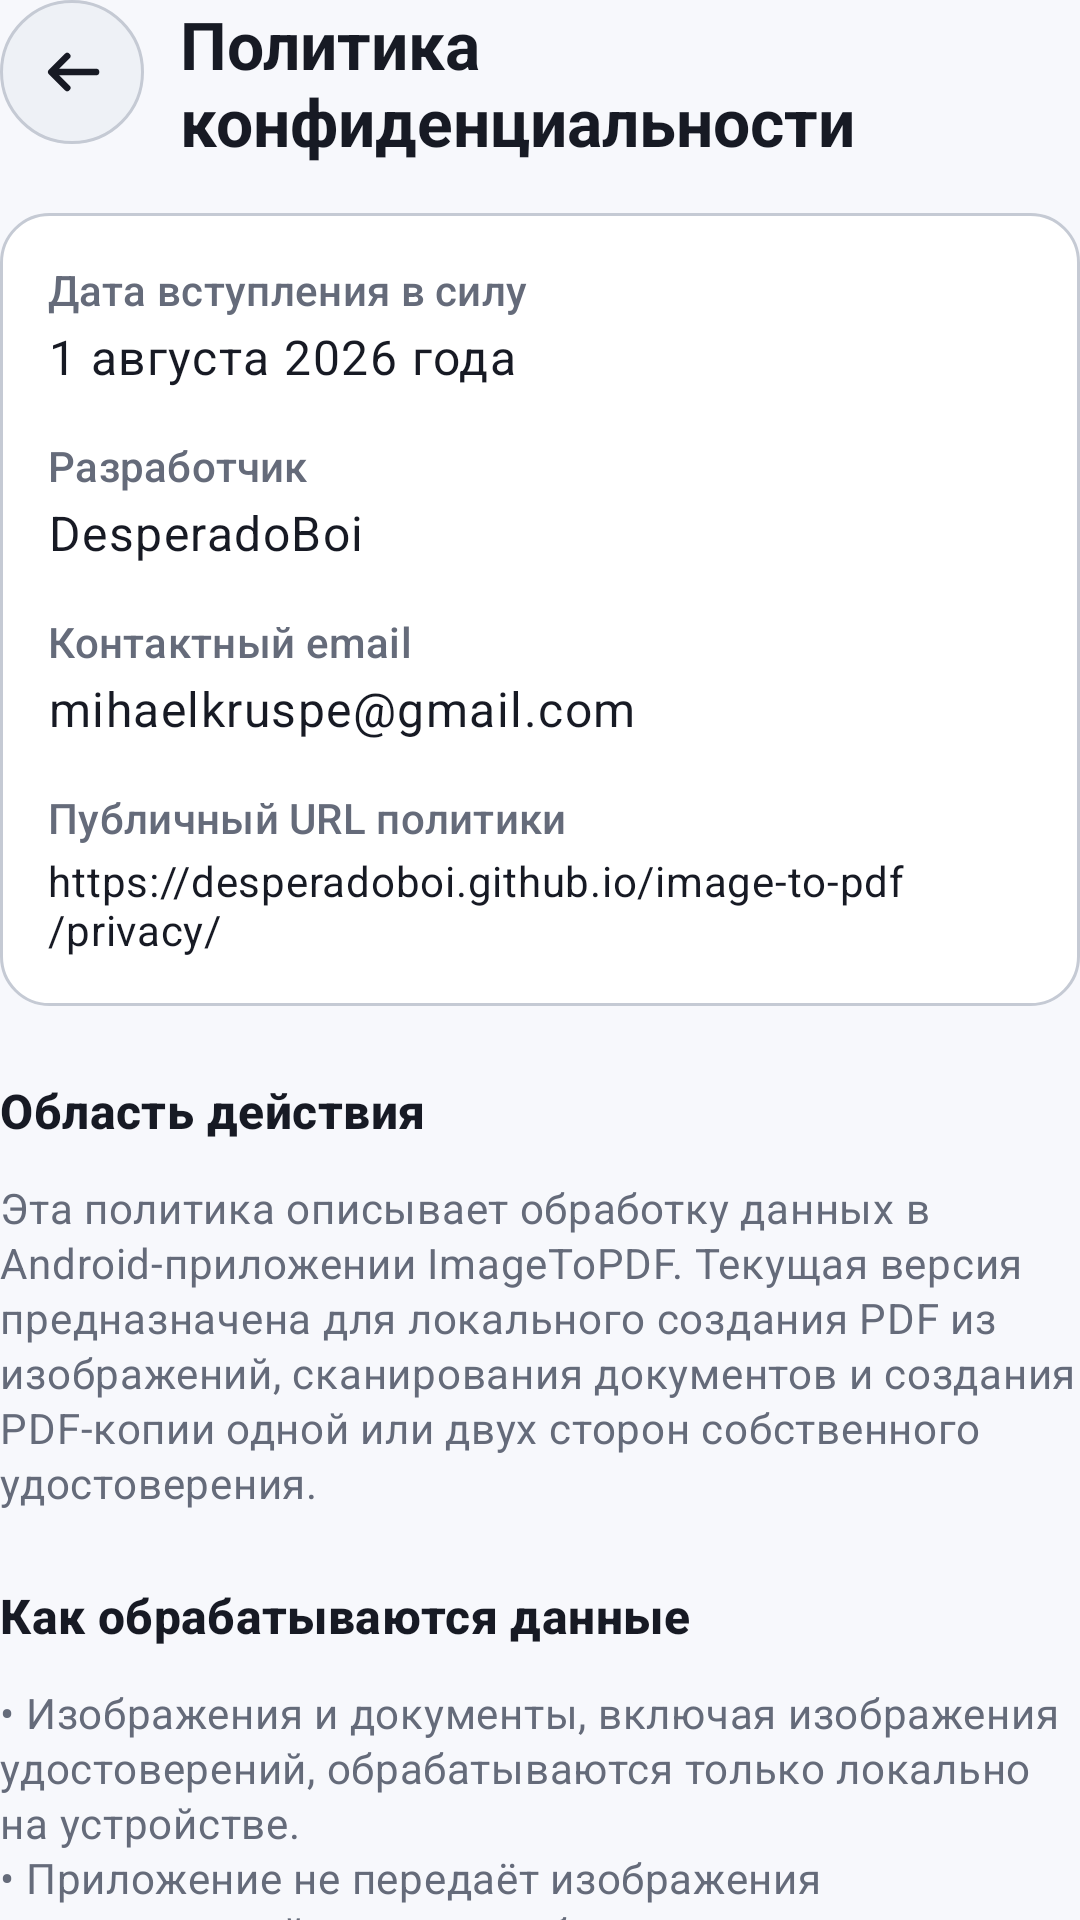

Reconstruct the res/layout file that produces this screen, plus the resources it refers to.
<!-- AndroidManifest.xml: application theme Theme.ImageToPDF.Starting -->
<!-- res/layout/fragment_privacy_policy.xml -->
<?xml version="1.0" encoding="utf-8"?>
<androidx.constraintlayout.widget.ConstraintLayout xmlns:android="http://schemas.android.com/apk/res/android"
    xmlns:app="http://schemas.android.com/apk/res-auto"
    android:layout_width="match_parent"
    android:layout_height="match_parent"
    android:background="?android:attr/colorBackground">

    <ImageButton
        android:id="@+id/button_privacy_back"
        android:layout_width="@dimen/touch_target"
        android:layout_height="@dimen/touch_target"
        android:background="@drawable/bg_icon_button_round"
        android:contentDescription="@string/action_privacy_back_content_description"
        android:padding="@dimen/editor_overlay_button_padding"
        android:src="@drawable/ic_action_back_24"
        app:layout_constraintStart_toStartOf="parent"
        app:layout_constraintTop_toTopOf="parent"
        app:tint="?attr/colorOnSurface" />

    <TextView
        android:id="@+id/text_privacy_title"
        android:layout_width="0dp"
        android:layout_height="wrap_content"
        android:layout_marginStart="@dimen/content_spacing_small"
        android:gravity="center_vertical"
        android:maxLines="2"
        android:minHeight="@dimen/touch_target"
        android:text="@string/privacy_policy_title"
        android:textAppearance="?attr/textAppearanceTitleLarge"
        android:textColor="?attr/colorOnSurface"
        android:textStyle="bold"
        app:layout_constraintEnd_toEndOf="parent"
        app:layout_constraintStart_toEndOf="@id/button_privacy_back"
        app:layout_constraintTop_toTopOf="parent" />

    <androidx.core.widget.NestedScrollView
        android:layout_width="0dp"
        android:layout_height="0dp"
        android:layout_marginTop="@dimen/content_spacing_medium"
        android:clipToPadding="false"
        android:fillViewport="false"
        android:paddingBottom="@dimen/content_spacing_large"
        app:layout_constraintBottom_toBottomOf="parent"
        app:layout_constraintEnd_toEndOf="parent"
        app:layout_constraintStart_toStartOf="parent"
        app:layout_constraintTop_toBottomOf="@id/text_privacy_title">

        <LinearLayout
            android:layout_width="match_parent"
            android:layout_height="wrap_content"
            android:orientation="vertical">

            <LinearLayout
                android:layout_width="match_parent"
                android:layout_height="wrap_content"
                android:background="@drawable/bg_surface_panel"
                android:orientation="vertical"
                android:padding="@dimen/about_panel_padding">

                <TextView
                    android:layout_width="match_parent"
                    android:layout_height="wrap_content"
                    android:text="@string/privacy_effective_date_label"
                    android:textAppearance="?attr/textAppearanceLabelLarge"
                    android:textColor="?attr/colorOnSurfaceVariant" />

                <TextView
                    android:layout_width="match_parent"
                    android:layout_height="wrap_content"
                    android:layout_marginTop="@dimen/about_metadata_value_spacing"
                    android:text="@string/privacy_effective_date"
                    android:textAppearance="?attr/textAppearanceBodyLarge"
                    android:textColor="?attr/colorOnSurface" />

                <TextView
                    android:layout_width="match_parent"
                    android:layout_height="wrap_content"
                    android:layout_marginTop="@dimen/content_spacing_medium"
                    android:text="@string/privacy_developer_label"
                    android:textAppearance="?attr/textAppearanceLabelLarge"
                    android:textColor="?attr/colorOnSurfaceVariant" />

                <TextView
                    android:layout_width="match_parent"
                    android:layout_height="wrap_content"
                    android:layout_marginTop="@dimen/about_metadata_value_spacing"
                    android:text="@string/developer_name"
                    android:textAppearance="?attr/textAppearanceBodyLarge"
                    android:textColor="?attr/colorOnSurface" />

                <TextView
                    android:layout_width="match_parent"
                    android:layout_height="wrap_content"
                    android:layout_marginTop="@dimen/content_spacing_medium"
                    android:text="@string/privacy_contact_email_label"
                    android:textAppearance="?attr/textAppearanceLabelLarge"
                    android:textColor="?attr/colorOnSurfaceVariant" />

                <TextView
                    android:layout_width="match_parent"
                    android:layout_height="wrap_content"
                    android:layout_marginTop="@dimen/about_metadata_value_spacing"
                    android:text="@string/developer_email"
                    android:textAppearance="?attr/textAppearanceBodyLarge"
                    android:textColor="?attr/colorOnSurface"
                    android:textIsSelectable="true" />

                <TextView
                    android:layout_width="match_parent"
                    android:layout_height="wrap_content"
                    android:layout_marginTop="@dimen/content_spacing_medium"
                    android:text="@string/privacy_public_url_label"
                    android:textAppearance="?attr/textAppearanceLabelLarge"
                    android:textColor="?attr/colorOnSurfaceVariant" />

                <TextView
                    android:layout_width="match_parent"
                    android:layout_height="wrap_content"
                    android:layout_marginTop="@dimen/about_metadata_value_spacing"
                    android:breakStrategy="simple"
                    android:text="@string/privacy_policy_url"
                    android:textAppearance="?attr/textAppearanceBodyMedium"
                    android:textColor="?attr/colorOnSurface"
                    android:textIsSelectable="true" />
            </LinearLayout>

            <TextView
                style="@style/PrivacyPolicySectionTitle"
                android:text="@string/privacy_scope_title" />

            <TextView
                style="@style/PrivacyPolicySectionBody"
                android:text="@string/privacy_scope_body" />

            <TextView
                style="@style/PrivacyPolicySectionTitle"
                android:text="@string/privacy_handling_title" />

            <TextView
                style="@style/PrivacyPolicySectionBody"
                android:text="@string/privacy_handling_body" />

            <TextView
                style="@style/PrivacyPolicySectionTitle"
                android:text="@string/privacy_access_title" />

            <TextView
                style="@style/PrivacyPolicySectionBody"
                android:text="@string/privacy_access_body" />

            <TextView
                style="@style/PrivacyPolicySectionTitle"
                android:text="@string/privacy_storage_title" />

            <TextView
                style="@style/PrivacyPolicySectionBody"
                android:text="@string/privacy_storage_body" />

            <TextView
                style="@style/PrivacyPolicySectionTitle"
                android:text="@string/privacy_sharing_title" />

            <TextView
                style="@style/PrivacyPolicySectionBody"
                android:text="@string/privacy_sharing_body" />

            <TextView
                style="@style/PrivacyPolicySectionTitle"
                android:text="@string/privacy_changes_title" />

            <TextView
                style="@style/PrivacyPolicySectionBody"
                android:text="@string/privacy_changes_body" />
        </LinearLayout>
    </androidx.core.widget.NestedScrollView>

</androidx.constraintlayout.widget.ConstraintLayout>
<!-- resources referenced by this layout -->
<resources>
  <dimen name="about_metadata_value_spacing">2dp</dimen>
  <dimen name="about_panel_padding">16dp</dimen>
  <dimen name="content_spacing_large">24dp</dimen>
  <dimen name="content_spacing_medium">16dp</dimen>
  <dimen name="content_spacing_small">12dp</dimen>
  <dimen name="editor_overlay_button_padding">12dp</dimen>
  <dimen name="touch_target">48dp</dimen>
  <string name="action_privacy_back_content_description">Вернуться к экрану «О приложении»</string>
  <string name="developer_email" translatable="false">mihaelkruspe@gmail.com</string>
  <string name="developer_name" translatable="false">DesperadoBoi</string>
  <string name="privacy_access_body">CAMERA используется только после явного действия пользователя для съёмки страниц или сторон удостоверения. В сценарии сканирования удостоверения изображения выбираются через Android Photo Picker без запроса дополнительного доступа к медиатеке. В других существующих сценариях приложение обращается к изображениям только после системного выбора пользователя или выдачи соответствующего разрешения. Обработка выполняется локально.</string>
  <string name="privacy_access_title">Доступ к камере и изображениям</string>
  <string name="privacy_changes_body">Политика должна пересматриваться при изменении разрешений, зависимостей или способов обработки данных. Вопросы о конфиденциальности можно направить на указанный контактный email.</string>
  <string name="privacy_changes_title">Изменения политики и контакты</string>
  <string name="privacy_contact_email_label">Контактный email</string>
  <string name="privacy_developer_label">Разработчик</string>
  <string name="privacy_effective_date">1 августа 2026 года</string>
  <string name="privacy_effective_date_label">Дата вступления в силу</string>
  <string name="privacy_handling_body">• Изображения и документы, включая изображения удостоверений, обрабатываются только локально на устройстве.\n• Приложение не передаёт изображения удостоверений, другие изображения или созданные PDF разработчику либо третьим лицам.\n• Приложение не требует регистрации, не создаёт пользовательские аккаунты и не содержит рекламы или аналитики.\n• Приложение не продаёт данные и не передаёт их рекламодателям.\n• В manifest приложения отсутствует INTERNET permission.</string>
  <string name="privacy_handling_title">Как обрабатываются данные</string>
  <string name="privacy_policy_title">Политика конфиденциальности</string>
  <string name="privacy_policy_url">https://desperadoboi.github.io/image-to-pdf/privacy/</string>
  <string name="privacy_public_url_label">Публичный URL политики</string>
  <string name="privacy_scope_body">Эта политика описывает обработку данных в Android-приложении ImageToPDF. Текущая версия предназначена для локального создания PDF из изображений, сканирования документов и создания PDF-копии одной или двух сторон собственного удостоверения.</string>
  <string name="privacy_scope_title">Область действия</string>
  <string name="privacy_sharing_body">Открытие и отправка PDF выполняются только по действию пользователя через системные механизмы Android. При отправке пользователь самостоятельно выбирает приложение-получатель; дальнейшая обработка файла регулируется политикой выбранного получателя.</string>
  <string name="privacy_sharing_title">Открытие и отправка PDF</string>
  <string name="privacy_storage_title">Сохранение и удаление файлов</string>
  <dimen name="standard_outline_width">1dp</dimen>
  <dimen name="standard_card_corner_radius">16dp</dimen>
  <color name="brand_navy_dark">#FF081A3B</color>
  <color name="app_background">#FFF7F8FC</color>
  <color name="app_primary_text">#FF171A24</color>
  <color name="app_surface">#FFFFFFFF</color>
  <color name="app_surface_variant">#FFEEF1F6</color>
  <color name="app_secondary_text">#FF656B7A</color>
  <color name="app_accent">#FF5B5CE2</color>
  <color name="app_on_accent">#FFFFFFFF</color>
  <color name="app_accent_container">#FFE3E4FF</color>
  <color name="app_outline">#FFC5CAD4</color>
</resources>
